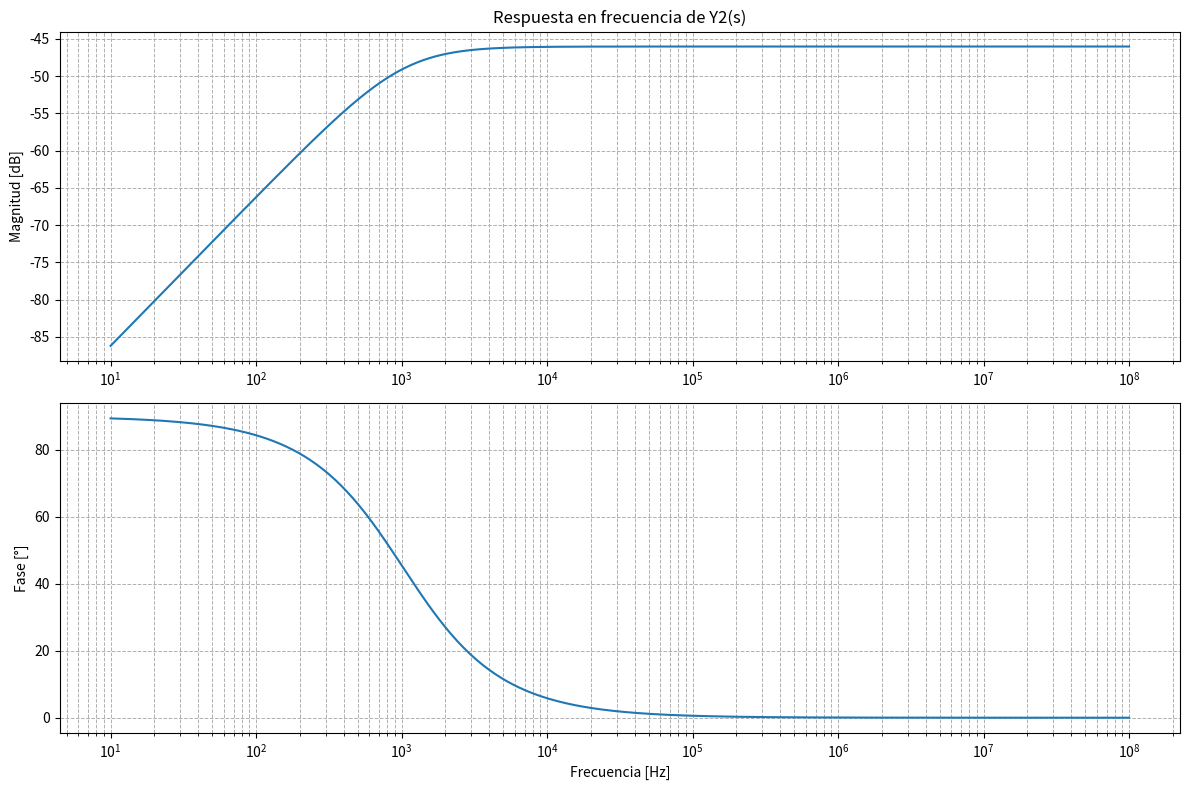

Here is the Python script that generated this plot:
import numpy as np
import matplotlib.pyplot as plt
from scipy.signal import TransferFunction, bode

# Coeficientes de la función de transferencia
numerator = [1, 0]  # Numerador: s
denominator = [200, 1281769]  # Denominador: 200(s + 1281769)

# Crear la función de transferencia
system = TransferFunction(numerator, denominator)

# Rango de frecuencias (logarítmico) para análisis
frequencies = np.logspace(1, 8, 500)  # De 10 Hz a 100 MHz
w, mag, phase = bode(system, w=frequencies * 2 * np.pi)  # Convertir Hz a rad/s

# Graficar módulo y fase
plt.figure(figsize=(12, 8))

# Magnitud (Módulo)
plt.subplot(2, 1, 1)
plt.semilogx(frequencies, mag)  # Escala logarítmica en frecuencia
plt.title('Respuesta en frecuencia de Y2(s)')
plt.ylabel('Magnitud [dB]')
plt.grid(which='both', linestyle='--', linewidth=0.7)

# Fase
plt.subplot(2, 1, 2)
plt.semilogx(frequencies, phase)  # Escala logarítmica en frecuencia
plt.ylabel('Fase [°]')
plt.xlabel('Frecuencia [Hz]')
plt.grid(which='both', linestyle='--', linewidth=0.7)

plt.tight_layout()
plt.show()
